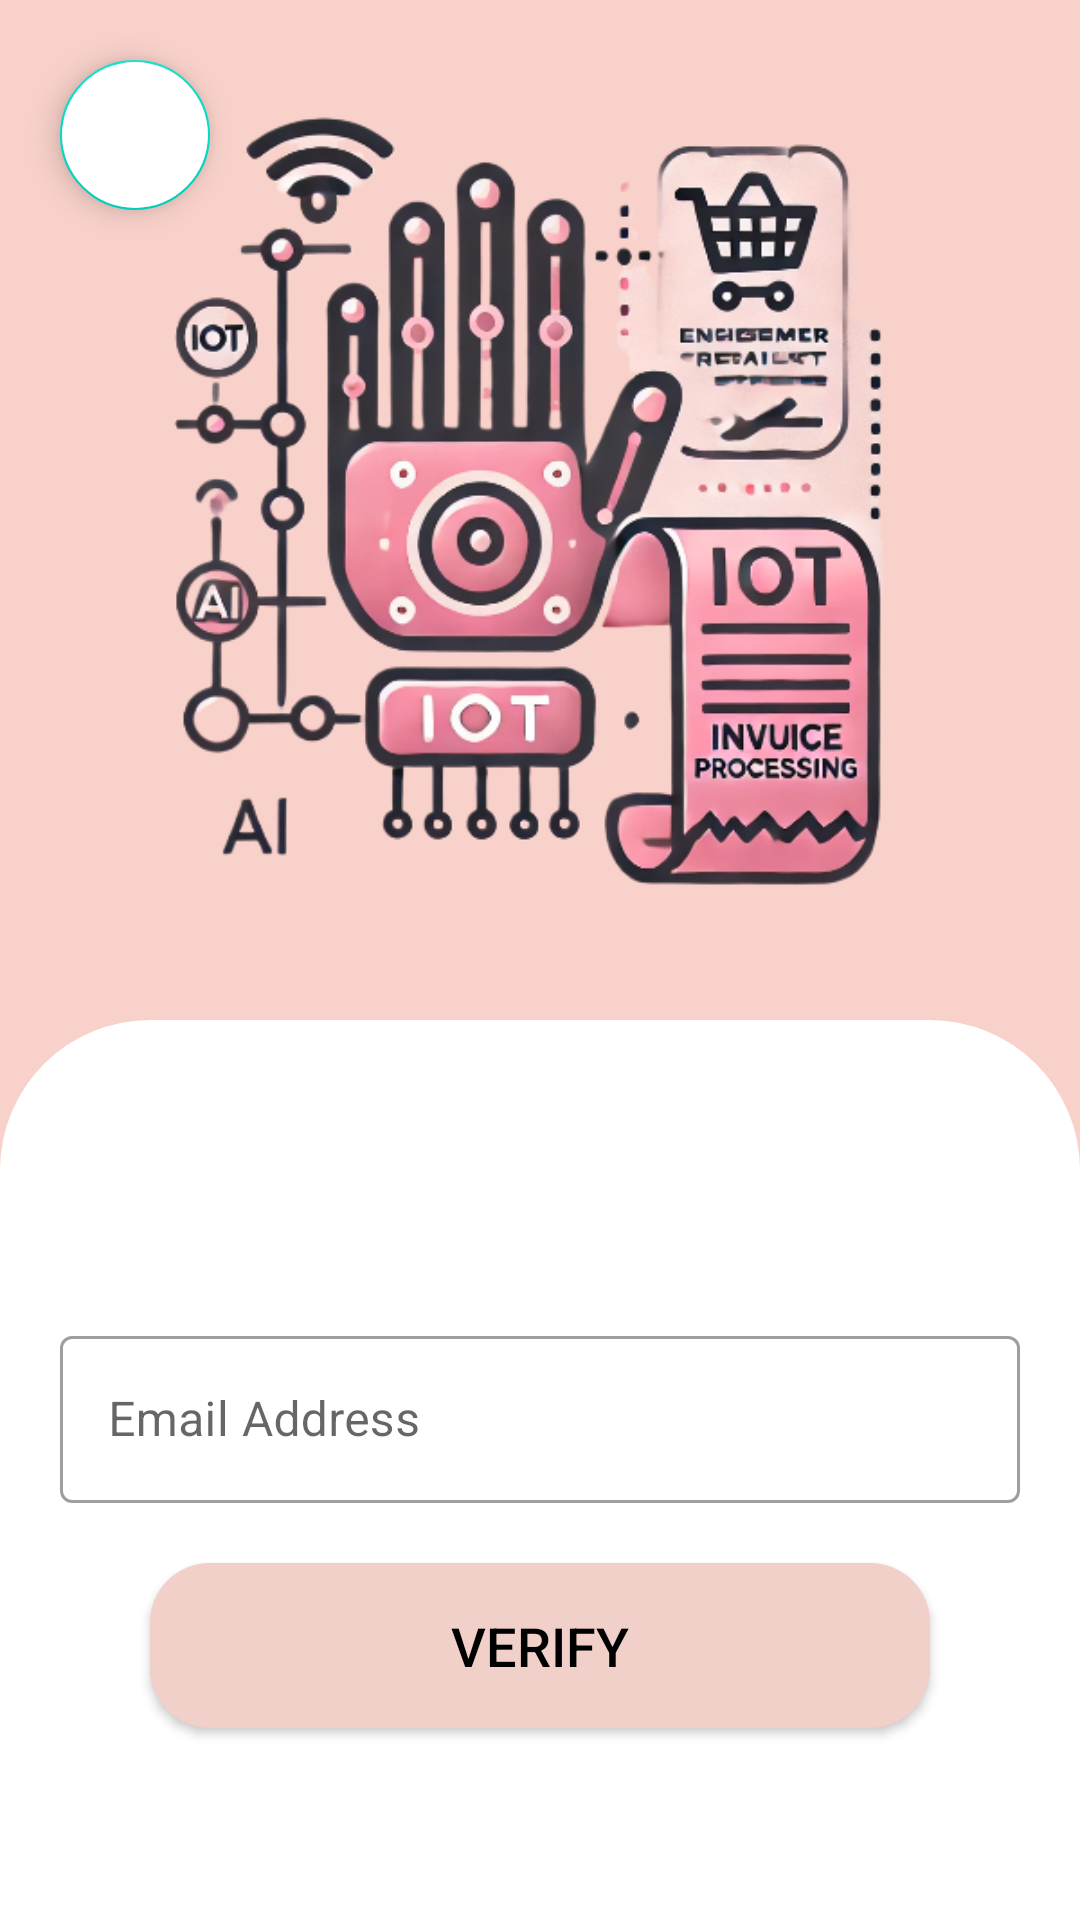

This screen was rendered from an Android layout file. Write that file and the resources it references.
<!-- AndroidManifest.xml: application theme Theme.InvoGlovist -->
<!-- res/layout/activity_forgot_password.xml -->
<?xml version="1.0" encoding="utf-8"?>
<androidx.constraintlayout.widget.ConstraintLayout xmlns:android="http://schemas.android.com/apk/res/android"
    xmlns:app="http://schemas.android.com/apk/res-auto"
    xmlns:tools="http://schemas.android.com/tools"
    android:id="@+id/main"
    android:layout_width="match_parent"
    android:layout_height="match_parent"
    tools:context=".ForgotPasswordActivity"
    android:background="#F8D1CA">

    <com.google.android.material.floatingactionbutton.FloatingActionButton
        android:id="@+id/go_back_bttn"
        android:layout_width="wrap_content"
        android:layout_height="wrap_content"
        android:src="@drawable/baseline_arrow_back_24"
        app:rippleColor="#F8D1CA"
        android:layout_marginStart="20dp"
        android:layout_marginTop="20dp"
        android:backgroundTint="@color/white"
        app:fabCustomSize="50dp"
        android:contentDescription="Go back"
        app:layout_constraintStart_toStartOf="parent"
        app:layout_constraintTop_toTopOf="parent"/>

    <ImageView
        android:id="@+id/img_logo"
        android:layout_width="300dp"
        android:layout_height="300dp"
        android:src="@drawable/main_logo_transparent"
        app:layout_constraintBottom_toTopOf="@+id/linearLayout"
        app:layout_constraintEnd_toEndOf="parent"
        app:layout_constraintStart_toStartOf="parent"
        app:layout_constraintTop_toTopOf="parent"
        tools:ignore="ContentDescription" />

    <LinearLayout
        android:id="@+id/linearLayout"
        android:layout_width="match_parent"
        android:layout_height="300dp"
        android:layout_alignParentBottom="true"
        android:background="@drawable/bottom_background"
        android:orientation="vertical"
        app:layout_constraintBottom_toBottomOf="parent"
        app:layout_constraintEnd_toEndOf="parent"
        app:layout_constraintStart_toStartOf="parent">

        <com.google.android.material.textfield.TextInputLayout
            android:id="@+id/email_text_input_layout"
            style="@style/Widget.MaterialComponents.TextInputLayout.OutlinedBox"
            android:layout_width="match_parent"
            android:layout_height="wrap_content"
            android:layout_marginStart="20dp"
            android:layout_marginTop="100dp"
            android:layout_marginEnd="20dp"
            android:hint="Email Address">

            <com.google.android.material.textfield.TextInputEditText
                android:id="@+id/email"
                android:layout_width="match_parent"
                android:layout_height="wrap_content"
                android:textColor="@color/black" />
        </com.google.android.material.textfield.TextInputLayout>

        <androidx.appcompat.widget.AppCompatButton
            android:id="@+id/verify_bttn"
            android:layout_width="match_parent"
            android:layout_height="55dp"
            android:layout_marginStart="50dp"
            android:layout_marginTop="20dp"
            android:layout_marginEnd="50dp"
            android:background="@drawable/button_ripple_effect_2"
            android:text="Verify"
            android:textAllCaps="true"
            android:textColor="@color/black"
            android:textSize="18sp" />

    </LinearLayout>

    <ProgressBar
        android:id="@+id/ProgressBar"
        android:layout_width="wrap_content"
        android:layout_height="wrap_content"
        android:layout_centerInParent="true"
        android:indeterminateTint="#EFCFC9"
        app:layout_constraintTop_toTopOf="parent"
        app:layout_constraintBottom_toBottomOf="parent"
        app:layout_constraintStart_toStartOf="parent"
        app:layout_constraintEnd_toEndOf="parent"
        android:visibility="gone"/>

</androidx.constraintlayout.widget.ConstraintLayout>
<!-- resources referenced by this layout -->
<resources>
  <!-- drawable bottom_background (drawable) -->
  <?xml version="1.0" encoding="utf-8"?>
  <shape android:shape="rectangle" xmlns:android="http://schemas.android.com/apk/res/android">
      <solid
          android:color="#ffffff" />
      <corners
          android:topLeftRadius="50dp"
          android:topRightRadius="50dp"/>
  </shape>
  <!-- drawable button_ripple_effect_2 (drawable) -->
  <?xml version="1.0" encoding="utf-8"?>
  <ripple xmlns:android="http://schemas.android.com/apk/res/android"
      android:color="#FFFFFF">
  
      <item >
          <shape android:shape="rectangle">
              <solid android:color="#F1D0CA"/>
              <corners android:radius="20dp"/>
          </shape>
      </item>
  </ripple>
  <!-- drawable main_logo_transparent: png bitmap (drawable, 268303 bytes) -->
  <style name="Theme.InvoGlovist" parent="Base.Theme.InvoGlovist" />
  <style name="Base.Theme.InvoGlovist" parent="Theme.MaterialComponents.Light.NoActionBar">
          
          <item name="colorPrimary">@color/black</item>
      </style>
  <!-- not gathered from this repository: default colours our renderer supplied (Android Studio template values) -->
  <color name="black">#FF000000</color>
  <color name="white">#FFFFFFFF</color>
</resources>
